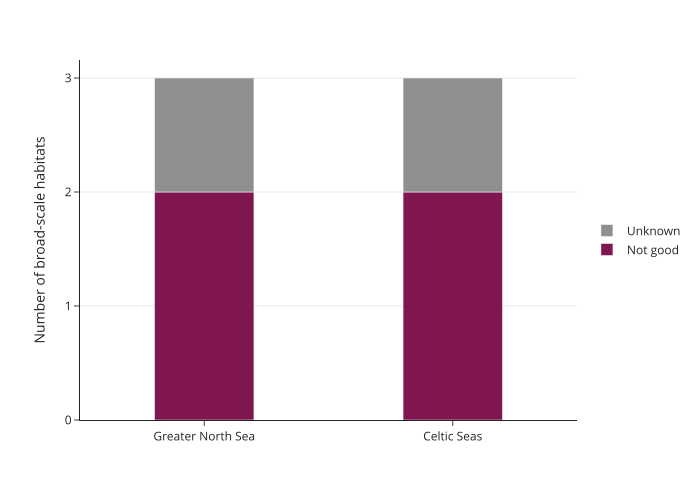

The data file committed next to this chart (first rows):
OSPAR Region, Result, value
Greater North Sea, Not good, 2
Greater North Sea, Unknown, 1
Celtic Seas, Not good, 2
Celtic Seas, Unknown, 1
